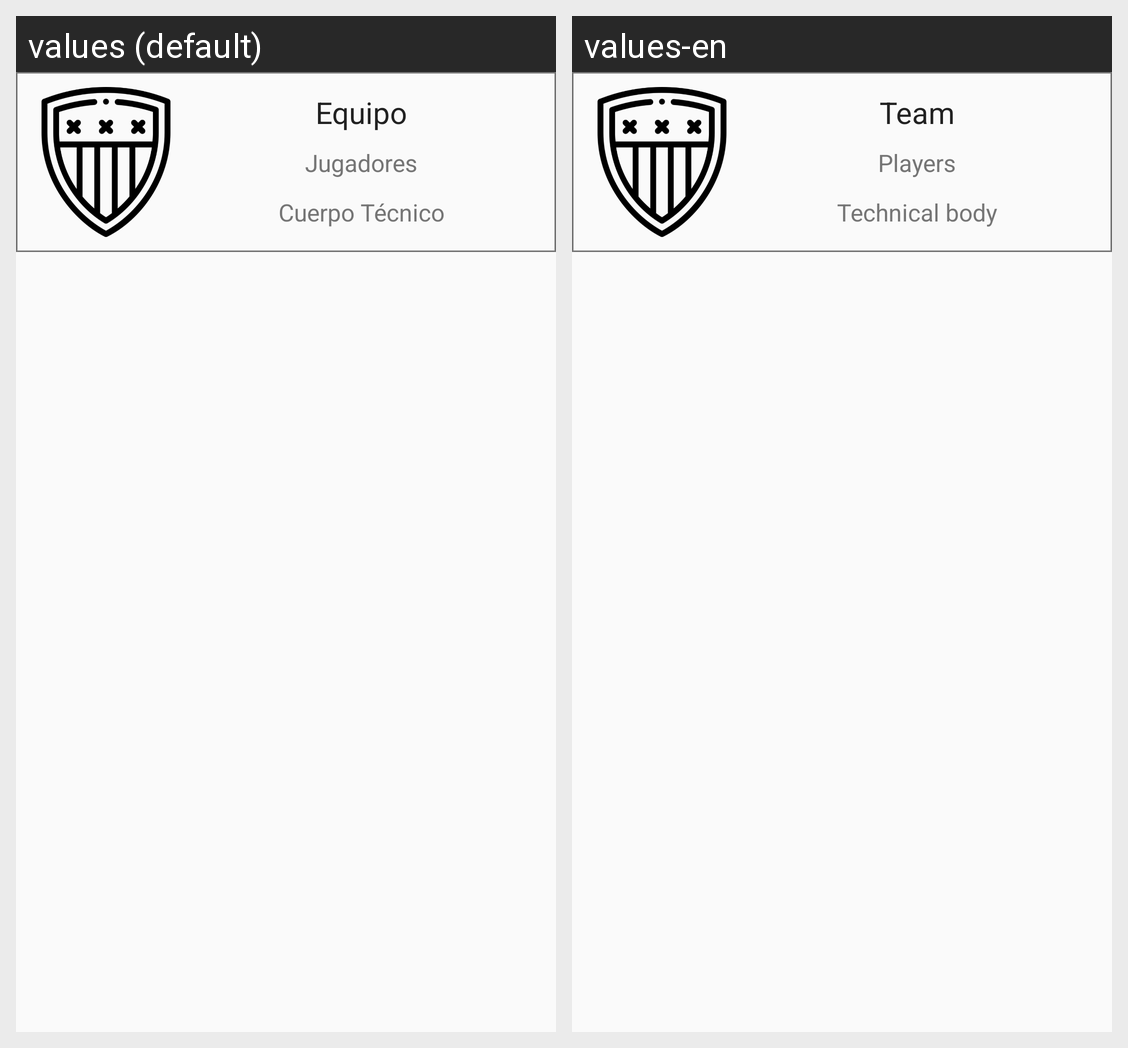

Locale-by-locale string values for the Android screen shown in this grid:
Android screen res/layout/fila_competicion_equipo.xml rendered under 2 locales, left to right: values (default), values-en. Device: Nexus 5 (rendered at 1080×1920; each locale shown at half size, 540×960, under a caption strip naming it); theme AppTheme.
Strings drawn on this screen, with the default value and each locale's value (text and hints the layout hard-codes, and strings that could not be matched under every locale, appear in the picture but are not listed):

equipo
  values: Equipo
  values-en: Team

jugadores
  values: Jugadores
  values-en: Players

cuerpo_tecnico
  values: Cuerpo Técnico
  values-en: Technical body
